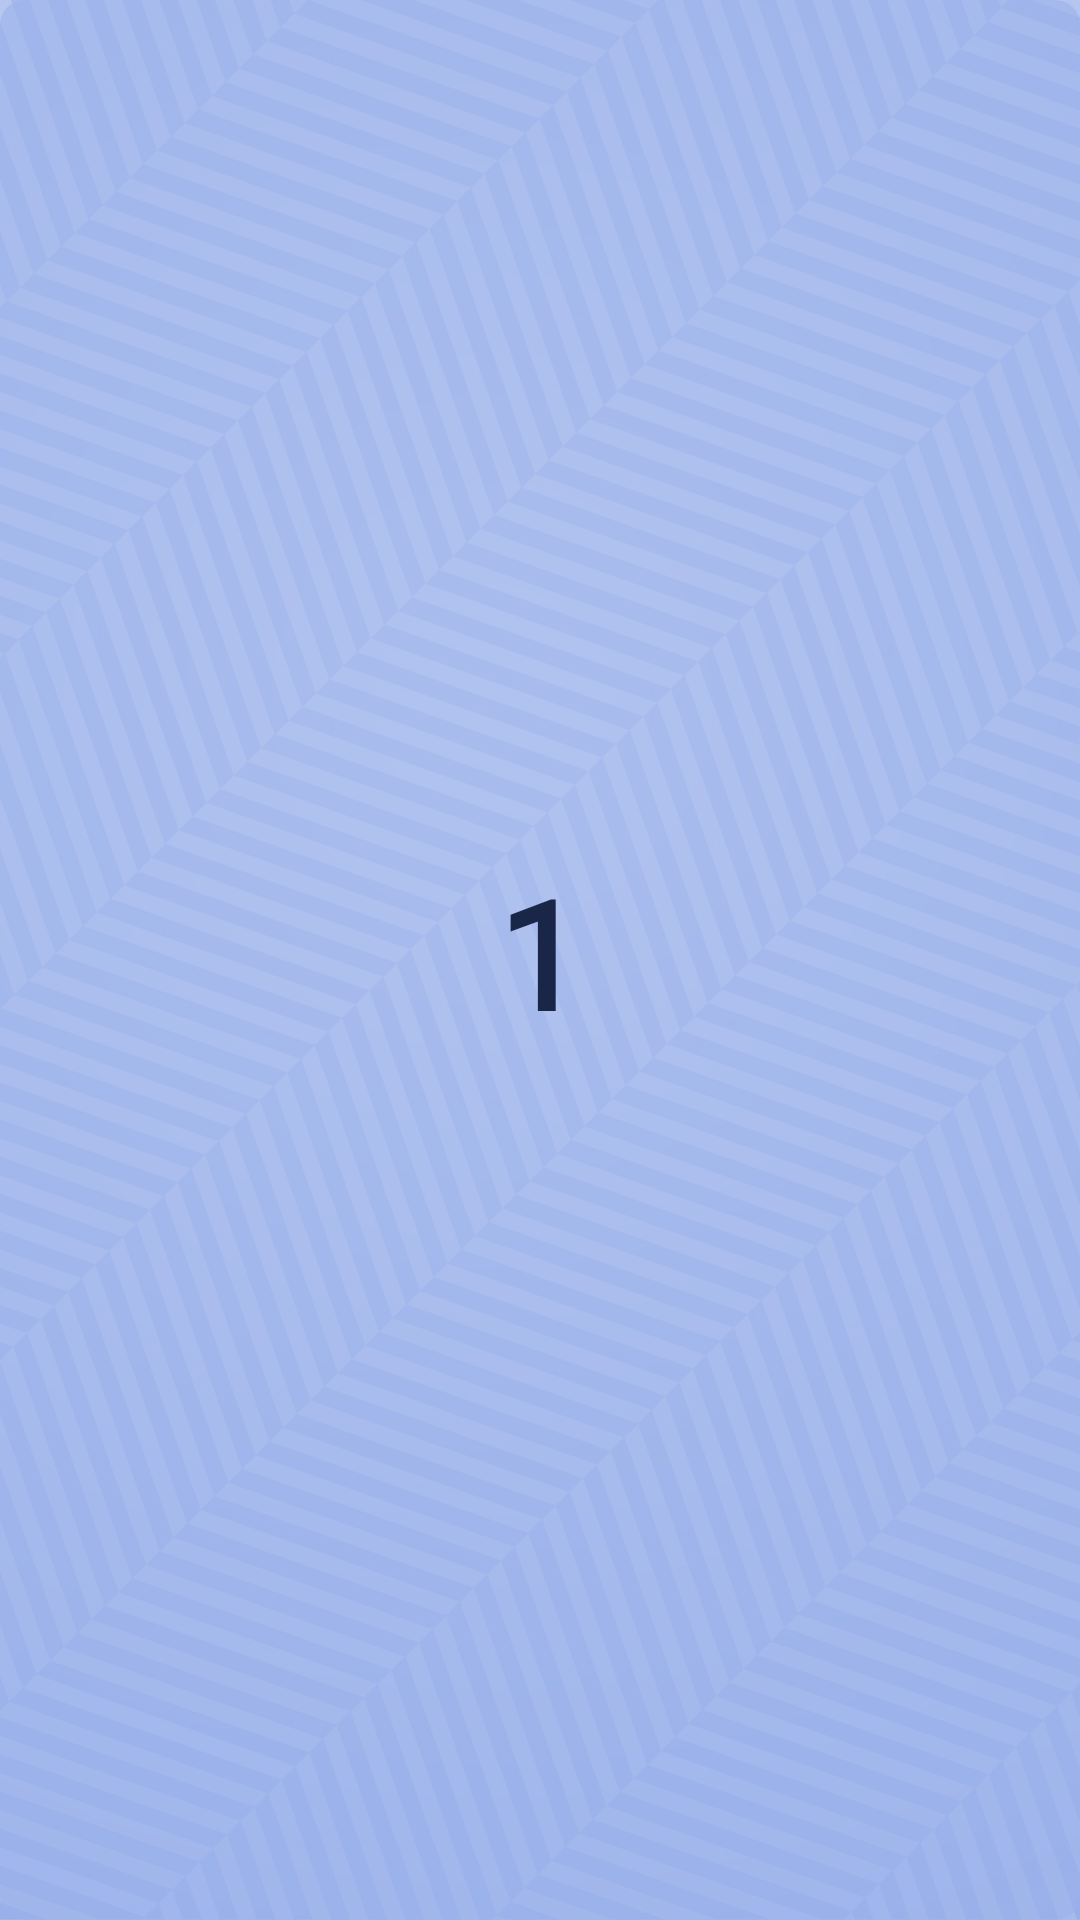

This screen was rendered from an Android layout file. Write that file and the resources it references.
<!-- AndroidManifest.xml: application theme AppThemee -->
<!-- res/layout/names99.xml -->
<?xml version="1.0" encoding="utf-8"?>
<android.support.v7.widget.CardView xmlns:android="http://schemas.android.com/apk/res/android"
    xmlns:app="http://schemas.android.com/apk/res-auto"
    android:layout_width="wrap_content"
    android:layout_height="wrap_content"
    android:layout_gravity="center_horizontal"
    android:layout_margin="5dp"
    android:layoutDirection="ltr"
    app:cardBackgroundColor="@color/lightblue"
    app:cardCornerRadius="8dp">
     <RelativeLayout
         android:layout_width="wrap_content"
         android:layout_height="wrap_content"
         android:layout_gravity="center"
         android:gravity="center"
         >
           
        <TextView
            android:id="@+id/names99"
            android:layout_width="match_parent"
            android:layout_height="wrap_content"
            android:text="1"
            android:gravity="center_horizontal"
            android:textDirection="rtl"
            android:layout_centerHorizontal="true"
            android:includeFontPadding="false"
            android:textFontWeight="800"
            android:lineSpacingExtra="0dp"
            android:fontFamily="@font/allah_names_white"
            android:textSize="50sp"/>
     </RelativeLayout>
</android.support.v7.widget.CardView>
<!-- resources referenced by this layout -->
<resources>
  <color name="lightblue">#999cb3eb</color>
  <style name="AppThemee" parent="Theme.AppCompat.Light.NoActionBar">
          
          <item name="colorPrimary">@color/colorPrimary</item>
          <item name="colorPrimaryDark">@color/colorPrimaryDark</item>
          <item name="colorAccent">@color/colorAccent</item>
          <item name="android:textColor">@color/colorPrimary</item>
          <item name="cardViewStyle">@style/AppThemee</item>
          <item name="cardBackgroundColor">@android:color/white</item>
          <item name="android:windowBackground">@drawable/wallpaperr</item>
      </style>
  <color name="colorPrimary">#192648</color>
  <color name="colorPrimaryDark">#121c3a</color>
  <color name="colorAccent">#ffa449</color>
  <!-- drawable wallpaperr: jpg bitmap (drawable-xxxhdpi, 641966 bytes) -->
</resources>
